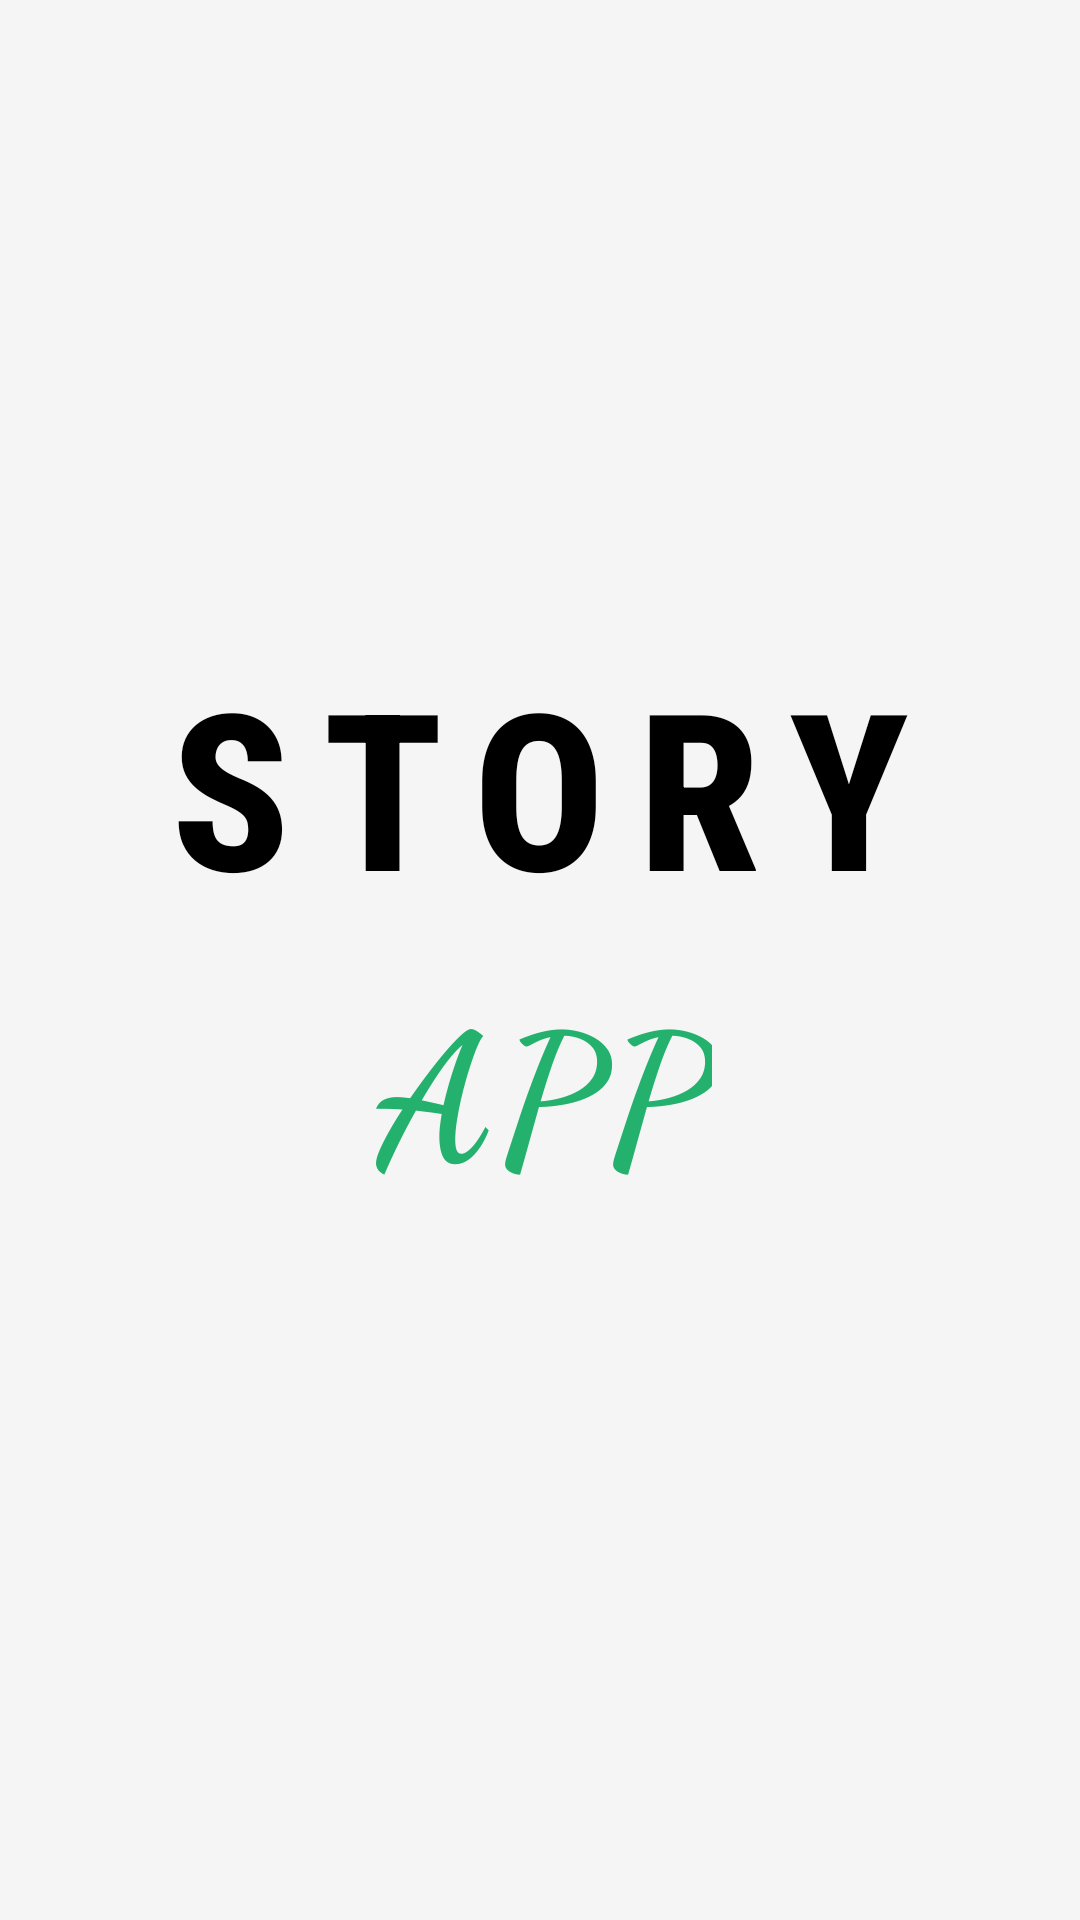

Android layout source for this screen:
<!-- AndroidManifest.xml: application theme Theme.MyStoryApp -->
<!-- res/layout/activity_splash_screen.xml -->
<?xml version="1.0" encoding="utf-8"?>
<androidx.constraintlayout.widget.ConstraintLayout xmlns:android="http://schemas.android.com/apk/res/android"
    xmlns:app="http://schemas.android.com/apk/res-auto"
    xmlns:tools="http://schemas.android.com/tools"
    android:layout_width="match_parent"
    android:layout_height="match_parent"
    tools:context=".ui.splash_screen.SplashScreen"
    android:background="@color/grey_primary"
    >

    <TextView
        android:id="@+id/title_story"
        android:layout_width="wrap_content"
        android:layout_height="wrap_content"
        app:layout_constraintStart_toStartOf="parent"
        app:layout_constraintEnd_toEndOf="parent"
        app:layout_constraintTop_toTopOf="parent"
        app:layout_constraintBottom_toBottomOf="parent"
        app:layout_constraintVertical_bias="0.4"
        android:text="@string/app_title"
        android:fontFamily="sans-serif-condensed-medium"
        android:letterSpacing="0.15"
        android:paddingBottom="10dp"
        android:textAlignment="center"
        android:textColor="@color/black"
        android:textSize="73sp"
        android:textStyle="bold"
        />

    <TextView
        android:id="@+id/title_app"
        android:layout_width="wrap_content"
        android:layout_height="wrap_content"
        android:fontFamily="cursive"
        android:letterSpacing="0.05"
        android:paddingBottom="10dp"
        android:text="@string/app_title2"
        android:textAlignment="center"
        android:textColor="@color/green_primary"
        android:textSize="60sp"
        android:textStyle="bold"
        app:layout_constraintEnd_toEndOf="@+id/title_story"
        app:layout_constraintStart_toStartOf="@+id/title_story"
        app:layout_constraintTop_toBottomOf="@+id/title_story"
        />

</androidx.constraintlayout.widget.ConstraintLayout>
<!-- resources referenced by this layout -->
<resources>
  <color name="black">#FF000000</color>
  <color name="green_primary">#23B16D</color>
  <color name="grey_primary">#f5f5f5</color>
  <string name="app_title">STORY</string>
  <string name="app_title2">APP</string>
  <style name="Theme.MyStoryApp" parent="Theme.MaterialComponents.DayNight.DarkActionBar">
          
          <item name="colorPrimary">@color/green_primary</item>
          <item name="colorPrimaryVariant">@color/green_secondary</item>
          <item name="colorOnPrimary">@color/white</item>
          
          <item name="colorSecondary">@color/teal_200</item>
          <item name="colorSecondaryVariant">@color/teal_700</item>
          <item name="colorOnSecondary">@color/black</item>
          
          <item name="android:statusBarColor">?attr/colorPrimaryVariant</item>
          
      </style>
  <color name="green_secondary">#6BCB77</color>
  <color name="white">#FFFFFFFF</color>
  <color name="teal_200">#FF03DAC5</color>
  <color name="teal_700">#FF018786</color>
</resources>
